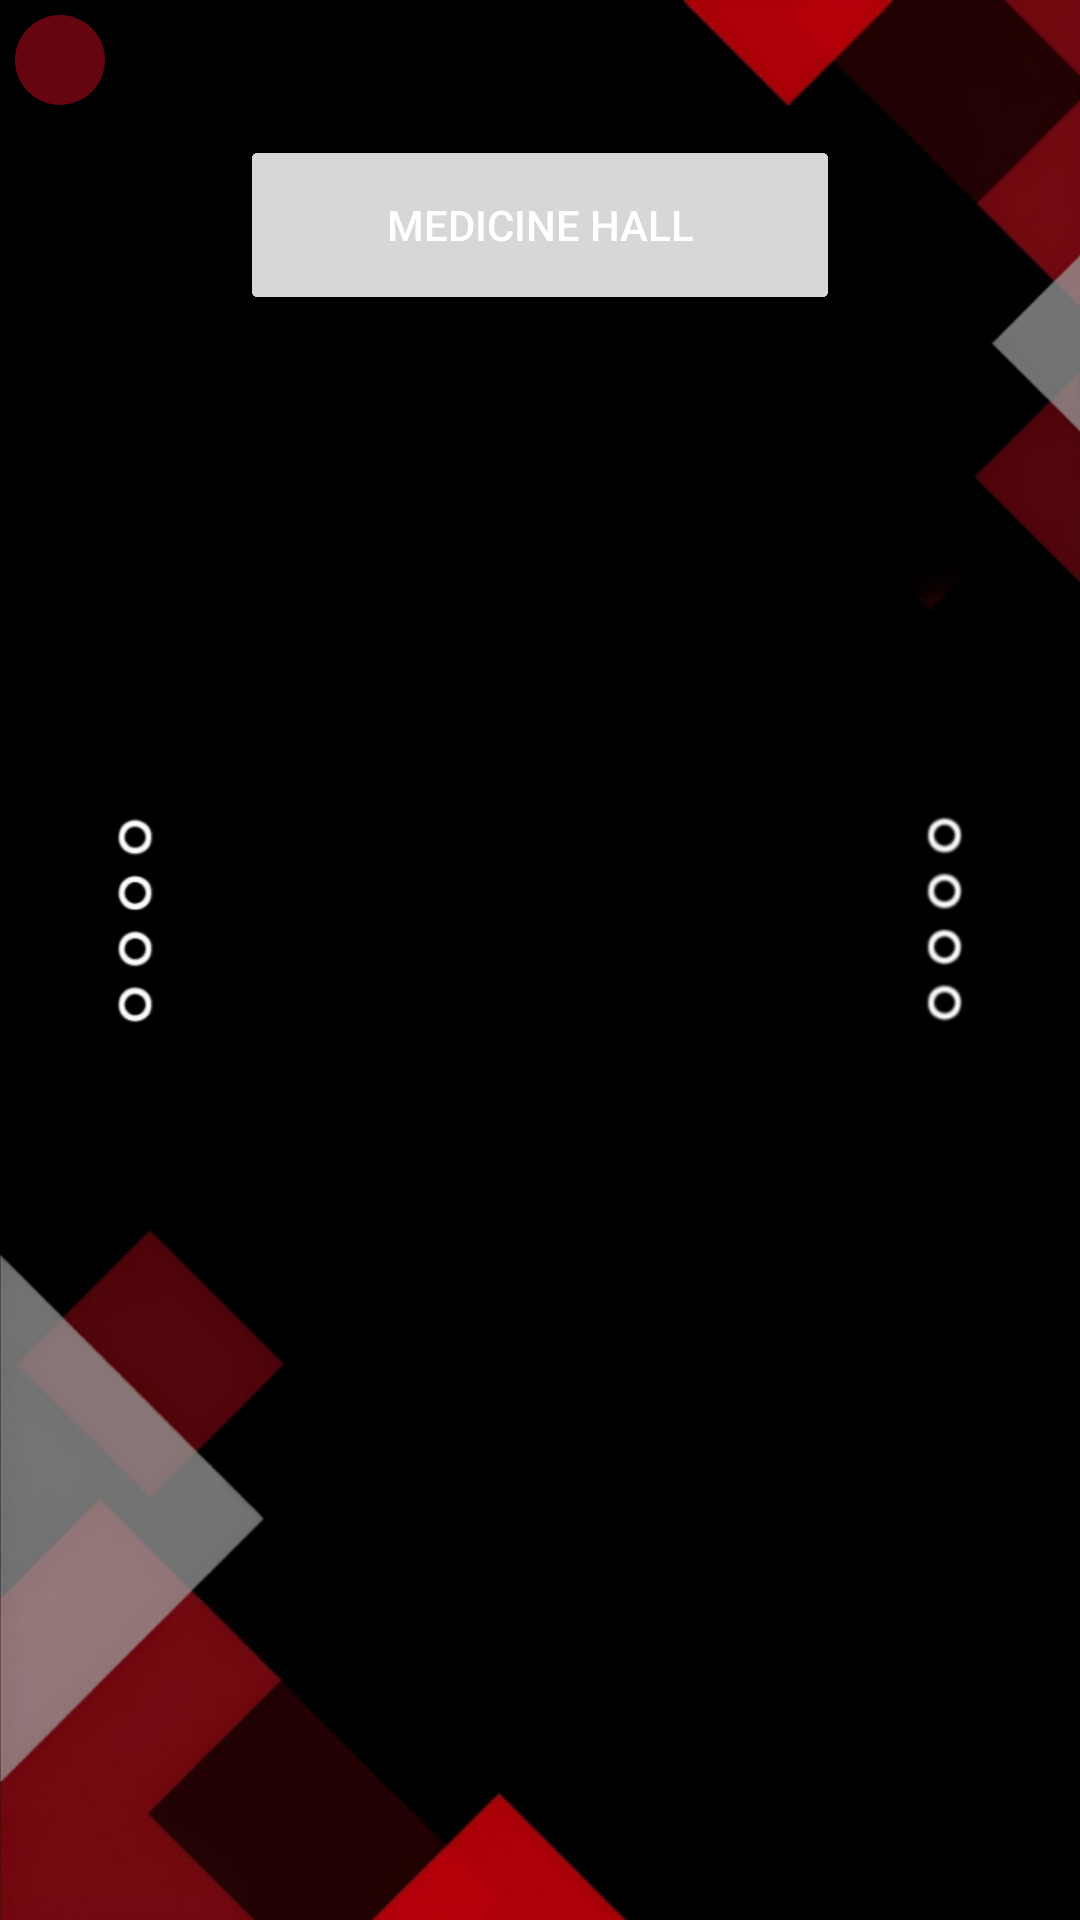

Produce the Android XML layout that renders to this screen, including the resource entries it uses.
<!-- AndroidManifest.xml: application theme Base.Theme.Intelligence -->
<!-- res/layout/activity_amp.xml -->
<?xml version="1.0" encoding="utf-8"?>
<RelativeLayout xmlns:android="http://schemas.android.com/apk/res/android"
    xmlns:app="http://schemas.android.com/apk/res-auto"
    xmlns:tools="http://schemas.android.com/tools"
    android:layout_width="match_parent"
    android:layout_height="match_parent"
    tools:context=".amp">
    <ImageView
        android:layout_width="match_parent"
        android:layout_height="match_parent"
        android:layout_centerInParent="true"
        android:scaleType="centerCrop"
        android:src="@drawable/background2" />
    <ImageButton
        android:id="@+id/backamp"
        android:layout_width="30dp"
        android:layout_height="30dp"
        android:foreground="@drawable/back_arrow_left_icon"
        android:foregroundGravity="fill"
        android:background="@drawable/back_button_background"
        android:padding="20dp"
        android:layout_marginLeft="5dp"
        android:layout_marginTop="5dp"
        android:layout_alignParentLeft="true"
        android:layout_alignParentTop="true"
        android:clickable="true"/>
<ScrollView
    android:layout_width="match_parent"
    android:layout_height="match_parent"
    android:layout_marginTop="45dp">
    <RelativeLayout
        android:layout_width="match_parent"
        android:layout_height="match_parent">
    <Button
        android:id="@+id/sd"
        android:layout_width="200dp"
        android:layout_height="60dp"
        android:text="Salah Eldeen Hall"
        android:layout_centerHorizontal="true"
        tools:layout_editor_absoluteX="122dp"
        tools:layout_editor_absoluteY="229dp" />
    <Button
        android:id="@+id/alfarouk"
        android:layout_width="200dp"
        android:layout_height="60dp"
        android:text="Al Farouq Hall"
        android:layout_centerHorizontal="true"
        tools:layout_editor_absoluteX="122dp"
        tools:layout_editor_absoluteY="229dp" />
    <Button
        android:id="@+id/alkarama"
        android:layout_width="200dp"
        android:layout_height="60dp"
        android:text="Al Karamah Hall"
        android:layout_centerHorizontal="true"
        tools:layout_editor_absoluteX="122dp"
        tools:layout_editor_absoluteY="229dp" />
    <Button
        android:id="@+id/alfarabi"
        android:layout_width="200dp"
        android:layout_height="60dp"
        android:text="Al Farabi Hall"
        android:layout_centerHorizontal="true"
        tools:layout_editor_absoluteX="122dp"
        tools:layout_editor_absoluteY="229dp" />
    <Button
        android:id="@+id/sh"
        android:layout_width="200dp"
        android:layout_height="60dp"
        android:text="Arar Hall (Science 1)"
        android:layout_centerHorizontal="true"
        tools:layout_editor_absoluteX="122dp"
        tools:layout_editor_absoluteY="229dp" />
    <Button
        android:id="@+id/is"
        android:layout_width="200dp"
        android:layout_height="60dp"
        android:text="Ibn Sina Hall"
        android:layout_centerHorizontal="true"
        tools:layout_editor_absoluteX="122dp"
        tools:layout_editor_absoluteY="229dp" />
    <Button
        android:id="@+id/saed"
        android:layout_width="200dp"
        android:layout_height="60dp"
        android:text="Prof. Sa'ad Hijazi Hall (Science 2)"
        android:layout_centerHorizontal="true"
        tools:layout_editor_absoluteX="122dp"
        tools:layout_editor_absoluteY="229dp" />
    <Button
        android:id="@+id/n"
        android:layout_width="200dp"
        android:layout_height="60dp"
        android:text="Nursing Hall"
        android:layout_centerHorizontal="true"
        tools:layout_editor_absoluteX="122dp"
        tools:layout_editor_absoluteY="229dp" />
    <Button
        android:id="@+id/m"
        android:layout_width="200dp"
        android:layout_height="60dp"
        android:text="Medicine Hall"
        android:layout_centerHorizontal="true"
        tools:layout_editor_absoluteX="122dp"
        tools:layout_editor_absoluteY="229dp" />
    </RelativeLayout>
</ScrollView>
</RelativeLayout>
<!-- resources referenced by this layout -->
<resources>
  <!-- drawable back_button_background (drawable) -->
  <?xml version="1.0" encoding="utf-8"?>
  <shape xmlns:android="http://schemas.android.com/apk/res/android">
    <solid android:color="@color/red" />
    <corners android:radius="30dp" />
    <size android:height="50dp" />
    <size android:width="50dp" />
  
  </shape>
  <!-- drawable background2 (drawable) -->
  <?xml version="1.0" encoding="utf-8"?>
  <bitmap xmlns:android="http://schemas.android.com/apk/res/android"
      android:src="@drawable/bkg2"
      android:adjustViewBounds="true"
      android:scaleType="centerCrop"
      />
  <style name="Base.Theme.Intelligence" parent="Theme.Material3.Light.NoActionBar">
          
          <item name="colorPrimary">@color/red</item>
          <item name="colorPrimaryDark">@color/darkred</item>
          <item name="android:textColor">@color/white</item>
      </style>
  <color name="red">#640510</color>
  <!-- drawable bkg2: jpg bitmap (drawable, 72627 bytes) -->
  <color name="darkred">#51010A</color>
  <color name="white">#FFFFFFFF</color>
</resources>
